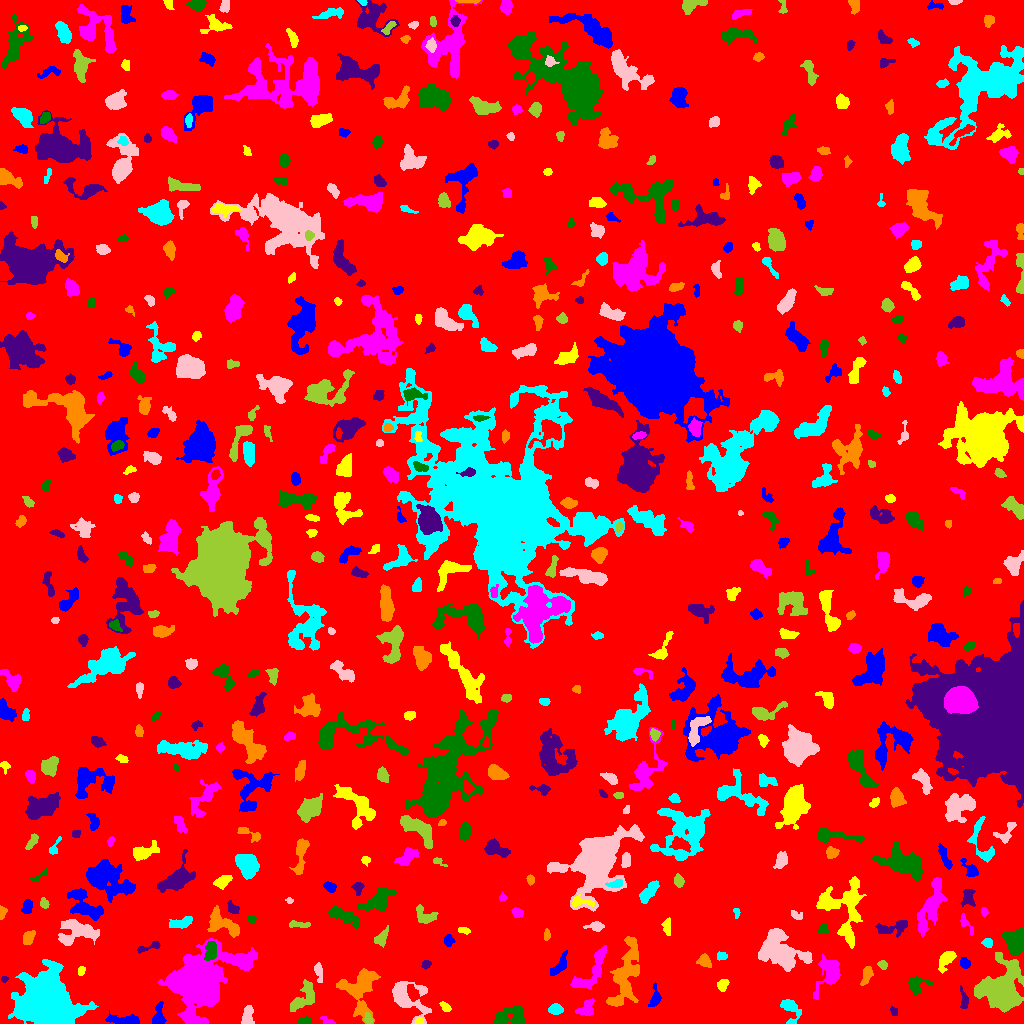

Data behind this chart, as committed beside it:
ID, X, Y, A, B, theta, total_flux, mu_max, mu_median, mu_mean, R_fwhm, R_e, R10, R90, x_start, x_end, y_start, y_end, area, greylevel
0, 510, 510.9, 296.2, 292.3, -0.9167, 1498397, 12.0, 1.0, 1.833, 77.09, 236.7, 88.32, 385.4, 0, 1023, 0, 1023, 817473, 1.833
1, 158.4, 5.773, 5.24, 2.71, 1.493, 776.0, 10.0, 3.0, 3.861, 4.583, 3.868, 1.596, 6.628, 152, 166, 0, 22, 201, 7.861
2, 419.4, 2.594, 2.099, 1.632, 0.09336, 133.0, 4.0, 3.0, 2.463, 3.742, 2.459, 0.9772, 3.613, 415, 423, 0, 6, 54, 8.463
3, 329.7, 1.182, 2.556, 1.063, -0.1094, 88.0, 4.0, 1.0, 1.086, 2.932, 1.954, 0.7979, 3.241, 320, 335, 0, 7, 81, 6.086
4, 305, 2.153, 3.394, 1.685, 0.07765, 378.0, 8.0, 4.0, 3.938, 4.107, 2.932, 1.128, 4.618, 296, 311, 0, 7, 96, 7.938
5, 893.5, 12.4, 2.347, 1.687, -1.143, 106.0, 4.0, 1.0, 1.683, 3.09, 2.394, 0.9772, 3.989, 890, 897, 8, 17, 63, 5.683
6, 360.9, 36.75, 11.98, 8.482, 1.366, 2624, 10.0, 3.0, 3.023, 7.225, 8.463, 3.09, 14, 336, 380, 0, 55, 868, 7.023
7, 555.5, 14.12, 3.333, 2.286, -1.5449435832937471e-13, 446.0, 8.0, 3.0, 3.141, 4.222, 3.523, 1.382, 5.585, 548, 563, 9, 20, 142, 7.141
8, 247.4, 8.102, 5.24, 2.517, 1.407, 521.0, 6.0, 2.0, 2.714, 5.441, 4.222, 1.693, 6.676, 241, 254, 0, 18, 192, 6.714
9, 368.3, 4.017, 2.41, 1.527, -1.178, 120.0, 4.0, 1.0, 1.481, 3.241, 2.326, 0.7979, 3.827, 364, 372, 0, 11, 81, 8.481
10, 868.1, 9.016, 2.227, 1.447, -0.8797, 64.0, 2.0, 1.0, 1.085, 3.7, 2.185, 0.9772, 3.385, 864, 871, 4, 13, 59, 7.085
11, 124.1, 3.085, 8.555, 2.107, -0.06763, 836.0, 8.0, 3.0, 3.179, 5.698, 4.886, 1.871, 7.736, 105, 139, 0, 13, 263, 8.179
12, 445.5, 16.59, 2.896, 1.697, -0.7004, 160.0, 4.0, 2.0, 1.798, 4.146, 2.821, 1.128, 4.297, 439, 451, 12, 22, 89, 6.798
13, 586, 14.49, 4.881, 3.423, 0.7715, 490.0, 5.0, 2.0, 2.311, 5.232, 4.72, 1.871, 7.136, 575, 594, 8, 25, 212, 6.311
14, 510, 6.779, 8.609, 4.486, 0.1527, 1312, 6.0, 3.0, 3.177, 9.009, 6.283, 2.585, 9.837, 494, 524, 0, 18, 413, 7.177
15, 963.7, 23.65, 5.9, 1.849, -1.413, 229.0, 3.0, 2.0, 1.735, 5.015, 3.7, 1.493, 5.642, 960, 968, 15, 38, 132, 5.735
16, 626.2, 49.72, 18.4, 5.619, 1.319, 3267, 9.0, 3.0, 3.076, 8.704, 9.788, 3.742, 15.51, 606, 639, 17, 87, 1062, 7.076
17, 790.2, 14.38, 6.891, 3.826, -1.197, 766.0, 8.0, 2.0, 2.827, 5.232, 4.652, 1.784, 7.715, 780, 801, 0, 24, 271, 6.827
18, 404.8, 26.98, 9.842, 6.389, -0.7091, 2909, 13.0, 3.0, 4.186, 7.421, 6.628, 2.646, 11.93, 392, 431, 0, 42, 695, 8.186
19, 302.8, 25.32, 9.744, 4.35, 0.8449, 805.0, 6.0, 2.0, 2.007, 6.206, 6.077, 2.326, 9.853, 290, 314, 12, 44, 401, 6.007
20, 523.4, 42.76, 4.38, 3.142, 0.1718, 1375, 14.0, 4.0, 5.055, 5.323, 4.442, 1.784, 7.356, 515, 537, 36, 50, 272, 9.055
21, 655.5, 25.8, 4.825, 2.092, 1.518, 260.0, 5.0, 1.0, 1.576, 3.523, 3.338, 1.262, 5.441, 648, 661, 17, 41, 165, 7.576
22, 722.7, 38.33, 3.099, 2.416, 1.095, 239.0, 4.0, 2.0, 2.008, 4.918, 3.432, 1.262, 5.412, 717, 729, 32, 44, 119, 6.008
23, 829.2, 50.71, 8.341, 5.37, 1.403, 1322, 9.0, 2.0, 2.613, 5.14, 6.206, 2.326, 10.7, 813, 840, 24, 69, 506, 6.613
24, 915.7, 38.51, 4.402, 4.122, 0.8794, 337.0, 4.0, 1.0, 1.472, 5.971, 4.442, 1.693, 6.84, 908, 934, 29, 47, 229, 6.472
25, 4.198, 44.34, 1.613, 1.482, 1.291, 86.0, 4.0, 2.0, 2.0, 2.877, 1.954, 0.7979, 3.141, 1, 8, 41, 47, 43, 10.0
26, 866.8, 48.64, 5.124, 2.269, 1.24, 467.0, 6.0, 3.0, 2.848, 5.557, 4.222, 1.596, 6.408, 860, 873, 38, 57, 164, 6.848
27, 43.2, 20.23, 11.08, 10.35, 0.01042, 49412, 95.0, 8.0, 16.48, 10.11, 11.28, 4.26, 22.12, 8, 98, 0, 64, 2998, 20.48
28, 318.6, 51.6, 5.363, 1.866, -1.431, 369.0, 5.0, 3.0, 2.774, 4.787, 3.949, 1.493, 5.944, 314, 322, 41, 61, 133, 6.774
29, 882.5, 58.74, 2.216, 1.8, -0.302, 152.0, 4.0, 2.0, 1.949, 3.868, 2.585, 0.9772, 3.949, 877, 887, 54, 63, 78, 6.949
30, 681.7, 51.17, 12.1, 4.49, -1.065, 1174, 7.0, 2.0, 2.519, 5.997, 6.457, 2.523, 10.39, 662, 697, 34, 78, 466, 6.519
31, 964.6, 60.35, 2.571, 2.203, -0.4296, 305.0, 6.0, 3.0, 2.905, 4.146, 2.985, 1.262, 4.787, 960, 970, 55, 66, 105, 6.905
32, 81.29, 52.69, 2.413, 1.72, 1.239, 121.0, 4.0, 2.0, 1.833, 3.613, 2.646, 0.9772, 4.068, 78, 85, 48, 57, 66, 5.833
33, 590.7, 51.74, 15.31, 4.453, 0.9674, 1236, 6.0, 2.0, 2.405, 8.234, 6.933, 2.706, 10.87, 570, 607, 34, 78, 514, 6.405
34, 210.4, 72.3, 4.957, 2.573, 1.456, 1140, 11.0, 5.0, 5.455, 5.47, 4.478, 1.784, 6.933, 204, 216, 63, 82, 209, 13.45
35, 426, 59.15, 2.362, 1.885, 0.5102, 154.0, 4.0, 2.0, 2.081, 3.909, 2.646, 0.9772, 4.222, 421, 431, 54, 63, 74, 6.081
36, 704.1, 62.77, 3.048, 2.688, -0.6622, 538.0, 10.0, 3.0, 3.563, 3.868, 3.385, 1.262, 5.754, 696, 711, 56, 70, 151, 7.563
37, 721.7, 67.39, 2.391, 1.975, -0.06245, 157.0, 4.0, 2.0, 1.915, 4.146, 2.706, 0.9772, 4.107, 717, 727, 63, 72, 82, 6.915
38, 781.1, 71.25, 10.43, 7.086, -0.4593, 5607, 22.0, 3.0, 4.859, 6.817, 7.939, 2.932, 15.42, 758, 812, 52, 95, 1154, 8.859
39, 1003, 33.21, 11.18, 9.493, 1.3, 10966, 25.0, 5.0, 7.025, 8.867, 10.34, 3.827, 18.73, 974, 1023, 11, 71, 1561, 10.02
40, 270.3, 65.31, 3.198, 1.637, 0.1963, 239.0, 6.0, 3.0, 2.88, 3.949, 2.932, 1.128, 4.549, 264, 277, 62, 69, 83, 7.88
41, 559.4, 57.96, 7.196, 2.561, 0.957, 416.0, 4.0, 2.0, 1.935, 7.001, 4.951, 1.871, 7.291, 550, 567, 48, 73, 215, 5.935
42, 946.3, 63.87, 5.842, 2.836, 0.9697, 924.0, 9.0, 4.0, 3.899, 4.918, 4.787, 1.871, 7.632, 938, 956, 50, 72, 237, 6.899
43, 198, 41.48, 13.92, 10.58, 0.5203, 43577, 85.0, 5.0, 13.51, 9.739, 11.2, 4.184, 23.41, 157, 257, 0, 85, 3226, 16.51
44, 1015, 80.75, 6.156, 4.579, -1.459, 2810, 15.0, 5.0, 6.203, 6.676, 6.333, 2.459, 10.26, 1000, 1023, 68, 97, 453, 11.2
45, 148.7, 76.32, 7.452, 1.667, 0.2936, 277.0, 4.0, 2.0, 2.115, 5.382, 3.613, 1.382, 5.528, 137, 160, 70, 82, 131, 6.115
46, 546.7, 88.73, 2.869, 1.44, 1.498, 127.0, 4.0, 2.0, 1.789, 3.656, 2.585, 0.9772, 4.068, 544, 550, 83, 95, 71, 6.789
47, 987.3, 80.74, 2.49, 2.031, -0.2642, 292.0, 8.0, 3.0, 3.244, 3.338, 2.706, 0.9772, 4.442, 981, 992, 76, 85, 90, 9.244
48, 77.31, 91.5, 9.837, 5.649, 0.2067, 2092, 11.0, 3.0, 3.353, 6.283, 7.225, 2.706, 11.62, 58, 99, 78, 104, 624, 7.353
49, 381.9, 85.48, 4.363, 2.361, 1.067, 242.0, 3.0, 1.0, 1.415, 4.72, 3.785, 1.596, 6.103, 374, 388, 76, 98, 171, 6.415
50, 505.2, 63, 18.56, 7.493, 0.937, 23084, 61.0, 5.0, 10.38, 7.999, 10.01, 3.656, 21.17, 460, 533, 10, 91, 2223, 13.38
51, 448, 82.79, 2.437, 2.226, -1.088, 236.0, 6.0, 2.0, 2.206, 3.7, 2.764, 0.9772, 4.549, 444, 455, 77, 89, 107, 7.206
52, 463.8, 92.91, 2.825, 1.238, -0.1696, 87.0, 4.0, 1.0, 1.145, 2.877, 2.257, 0.7979, 3.613, 458, 470, 89, 96, 76, 7.145
53, 965.4, 100.4, 6.154, 2.016, -1.011, 246.0, 4.0, 2.0, 1.952, 5.078, 3.613, 1.382, 5.642, 960, 973, 88, 110, 126, 5.952
54, 823.5, 94.34, 2.411, 2.202, -0.7903, 167.0, 4.0, 2.0, 1.704, 4.146, 2.877, 1.128, 4.514, 817, 829, 90, 100, 98, 6.704
55, 894.1, 96.12, 9.154, 3.124, 0.2035, 985.0, 8.0, 3.0, 3.397, 5.944, 5.412, 2.034, 8.649, 875, 907, 86, 103, 290, 6.397
56, 27.95, 85.65, 3.207, 2.322, 1.126, 399.0, 6.0, 2.5, 2.66, 4.886, 3.523, 1.382, 5.412, 23, 35, 79, 93, 150, 7.66
57, 182.3, 100.9, 6.165, 2.533, 0.3011, 653.0, 8.0, 3.0, 3.08, 4.787, 4.687, 1.693, 7.225, 169, 192, 95, 107, 212, 7.08
58, 596.6, 97.09, 3.619, 2.059, -0.03422, 291.0, 6.0, 2.0, 2.109, 4.184, 3.192, 1.262, 5.14, 583, 604, 92, 102, 138, 8.109
59, 299.3, 98.92, 5.842, 1.536, -0.07111, 378.0, 5.0, 3.0, 3.048, 5.078, 3.742, 1.493, 5.585, 289, 310, 96, 103, 124, 7.048
... 530 more rows
